Run: headless pygame with SDL's dummy video driver; simulated clock (each Clock.tick advances the game by its frame time, no real sleeping); random seed 0; keys injected as events and as key.get_pressed() state; no mouse input.
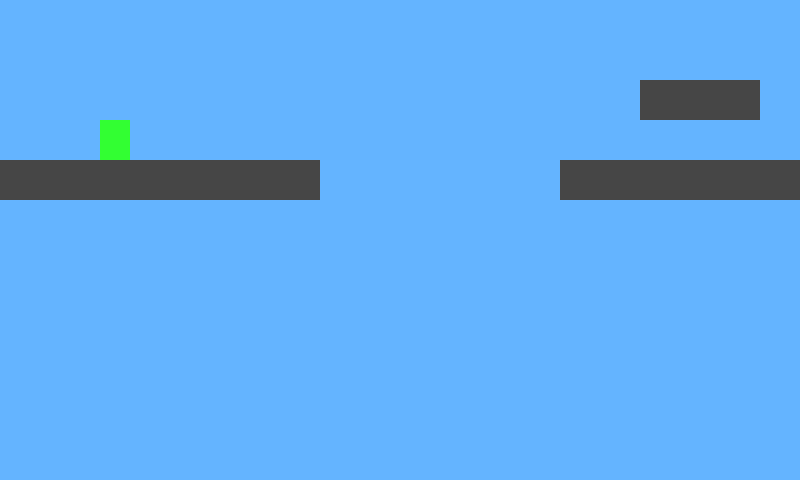
Frame 1 of 4 · flips 1–60 · no input
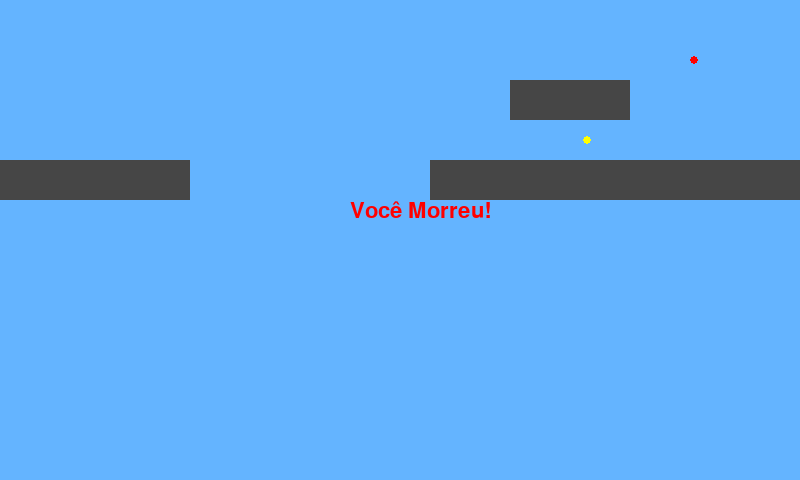
Frame 2 of 4 · flips 61–180 · tapped SPACE, RETURN · held RIGHT (→), D
Frame 3 of 4 · flips 181–300 · held DOWN (↓), S · screen unchanged from frame 2, image omitted
Frame 4 of 4 · flips 301–420 · held LEFT (←), A, UP (↑), W · screen unchanged from frame 3, image omitted

The pygame program that drew these frames:

import pygame
import random

pygame.init()

WIDTH, HEIGHT = 800, 480
TILE = 40
screen = pygame.display.set_mode((WIDTH, HEIGHT))
pygame.display.set_caption("Plataforma com Queda Mortal")

clock = pygame.time.Clock()

# MAPA
# 0 = vazio
# 1 = bloco sólido
# 2 = inimigo
# 9 = final
map_data = [
    "0000000000000000000000000000000000000000000000000000000000000000000000000000000000000000000000000000000000000000",
    "0000000000000000000000000020000000000000200000000000000000000000000000000000000000000000000000000000000000000000",
    "0000000000000000111000000011100000000011111100000000000000000000000000000000000000000000000000000000000000000000",
    "0000000000000000000000000000000000000000000000200000000000000000000000000000000000000000000000000000000000000000",
    "1111111100000011111111111111111111111111111111111111111111111111111111111111111111111111111111111111111111111190"
]

MAP_HEIGHT = len(map_data)
MAP_WIDTH = len(map_data[0]) * TILE

# PLAYER
player = pygame.Rect(100, 00, 30, 40)
player_vel_y = 0
player_speed = 5
gravity = 0.6
jump = False
alive = True
victory = False

# TIROS
player_bullets = []
enemy_bullets = []
bullet_speed = 7

# INIMIGOS
enemies = []
for r, row in enumerate(map_data):
    for c, cell in enumerate(row):
        if cell == "2":
            enemies.append({
                "rect": pygame.Rect(c*TILE, r*TILE, 30, 40),
                "cooldown": random.randint(60, 120)
            })

# CAMERA
camera_x = 0

def shoot_player():
    player_bullets.append([player.centerx, player.centery, 1])

def shoot_enemy(e):
    enemy_bullets.append([e["rect"].centerx, e["rect"].centery, -1])

def get_tiles():
    tiles = []
    for r in range(MAP_HEIGHT):
        for c in range(len(map_data[0])):
            if map_data[r][c] == "1":
                tiles.append(pygame.Rect(c*TILE, r*TILE, TILE, TILE))
    return tiles

tiles = get_tiles()

running = True
while running:
    clock.tick(60)
    for event in pygame.event.get():
        if event.type == pygame.QUIT:
            running = False
        if alive and not victory:
            if event.type == pygame.KEYDOWN:
                if event.key == pygame.K_SPACE:
                    shoot_player()

    if alive and not victory:
        keys = pygame.key.get_pressed()
        dx, dy = 0, 0

        if keys[pygame.K_a]: dx -= player_speed
        if keys[pygame.K_d]: dx += player_speed

        # Pulo
        if keys[pygame.K_w] and not jump:
            jump = True
            player_vel_y = -12

        player_vel_y += gravity
        dy += player_vel_y

        # Eixo X
        player.x += dx
        for t in tiles:
            if player.colliderect(t):
                if dx > 0: player.right = t.left
                if dx < 0: player.left = t.right

        # Eixo Y
        player.y += dy
        for t in tiles:
            if player.colliderect(t):
                if dy > 0:
                    player.bottom = t.top
                    player_vel_y = 0
                    jump = False
                if dy < 0:
                    player.top = t.bottom
                    player_vel_y = 0

        # **MORTE POR QUEDA**
        if player.y > HEIGHT + 200:
            alive = False

        # INIMIGOS
        for e in enemies:
            e["cooldown"] -= 1
            if e["cooldown"] <= 0:
                shoot_enemy(e)
                e["cooldown"] = random.randint(80, 140)

        # TIROS PLAYER
        for b in player_bullets[:]:
            b[0] += bullet_speed
            if b[0] > MAP_WIDTH:
                player_bullets.remove(b)

        # TIROS INIMIGO
        for b in enemy_bullets[:]:
            b[0] -= bullet_speed
            if b[0] < 0:
                enemy_bullets.remove(b)

        # ACERTOS
        for b in enemy_bullets:
            if player.collidepoint(b[0], b[1]):
                alive = False

        for e in enemies[:]:
            for b in player_bullets[:]:
                if e["rect"].collidepoint(b[0], b[1]):
                    enemies.remove(e)
                    player_bullets.remove(b)
                    break

        # FINAL DO MAPA
        for r in range(MAP_HEIGHT):
            for c in range(len(map_data[0])):
                if map_data[r][c] == "9":
                    end = pygame.Rect(c*TILE, r*TILE, TILE, TILE)
                    if player.colliderect(end):
                        victory = True

    # CÂMERA
    camera_x = max(0, min(player.x - WIDTH//2, MAP_WIDTH - WIDTH))

    # DESENHO
    screen.fill((100, 180, 255))

    for r in range(MAP_HEIGHT):
        for c in range(len(map_data[0])):
            cell = map_data[r][c]
            x, y = c*TILE - camera_x, r*TILE
            if cell == "1": pygame.draw.rect(screen, (70,70,70), (x,y,TILE,TILE))
            if cell == "9": pygame.draw.rect(screen, (0,255,0), (x,y,TILE,TILE))

    for e in enemies:
        pygame.draw.rect(screen, (255,50,50), (e["rect"].x-camera_x, e["rect"].y, 30,40))

    if alive:
        pygame.draw.rect(screen, (50,255,50), (player.x-camera_x, player.y, player.width, player.height))

    for b in player_bullets:
        pygame.draw.circle(screen, (255,255,0), (b[0]-camera_x, b[1]), 4)
    for b in enemy_bullets:
        pygame.draw.circle(screen, (255,0,0), (b[0]-camera_x, b[1]), 4)

    font = pygame.font.SysFont(None, 32)
    if not alive: screen.blit(font.render("Você Morreu!", True, (255,0,0)), (350,200))
    if victory: screen.blit(font.render("Você Venceu!", True, (0,255,0)), (350,200))

    pygame.display.update()

pygame.quit()
